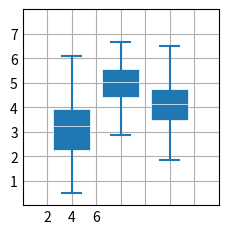

Python code for this plot:
"""
==========
boxplot(X)
==========
Draw a box and whisker plot.

See `~matplotlib.axes.Axes.boxplot`.
"""
import matplotlib.pyplot as plt
import numpy as np

plt.style.use("_mpl-gallery")

# make data:
np.random.seed(10)
D = np.random.normal((3, 5, 4), (1.25, 1.00, 1.25), (100, 3))

# plot
fig, ax = plt.subplots()
VP = ax.boxplot(
    D,
    positions=[2, 4, 6],
    widths=1.5,
    patch_artist=True,
    showmeans=False,
    showfliers=False,
    medianprops={"color": "white", "linewidth": 0.5},
    boxprops={"facecolor": "C0", "edgecolor": "white", "linewidth": 0.5},
    whiskerprops={"color": "C0", "linewidth": 1.5},
    capprops={"color": "C0", "linewidth": 1.5},
)

ax.set(xlim=(0, 8), xticks=np.arange(1, 8), ylim=(0, 8), yticks=np.arange(1, 8))

plt.show()
